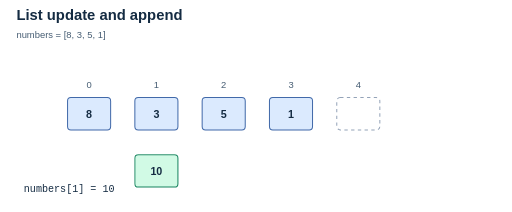
t = 0.00 s
t = 1.44 s: frame unchanged from t = 0.00 s, image omitted
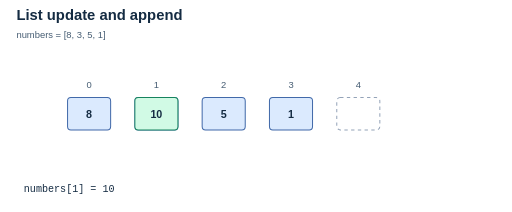
t = 3.60 s
t = 4.92 s: frame unchanged from t = 3.60 s, image omitted
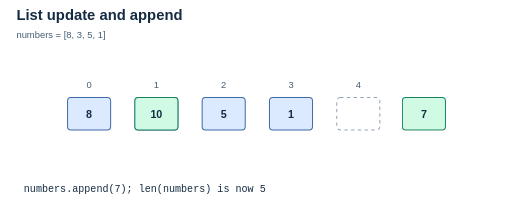
t = 6.84 s
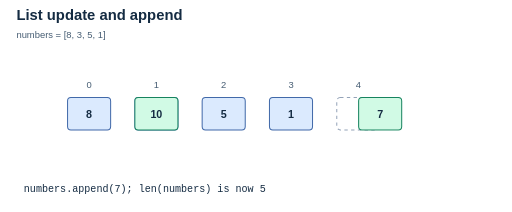
t = 8.04 s

The animated SVG that drew these frames (rendered in a browser with its animation timeline set to each time). Animation: 6 CSS @keyframes rules; frames cover the first 8.04 s, repeats indefinitely.

<svg xmlns="http://www.w3.org/2000/svg" width="760" height="315" viewBox="0 0 760 315" role="img" aria-labelledby="title desc"><title id="title">Updating an element and appending to a Python list</title><desc id="desc">The original list is eight, three, five, one. Ten replaces index one; seven moves into the new final slot at index four.</desc><style>
text{font:16px Arial,sans-serif;fill:#142b42}.title{font-size:22px;font-weight:700}.small{font-size:14px}.tiny{font-size:13px}.strong{font-weight:700}.mono{font:15px Consolas,monospace}.large{font-size:30px;font-weight:700}.muted{fill:#465d73}.greenText{fill:#047857}.blueText{fill:#1d4ed8}.amberText{fill:#92400e}
.paper{fill:#f8fafc;stroke:#64748b;stroke-width:1.5}.blue{fill:#dbeafe;stroke:#4169a9;stroke-width:1.5}.green{fill:#d1fae5;stroke:#16835e;stroke-width:1.5}.amber{fill:#fef3c7;stroke:#b45309;stroke-width:1.5}.blank{fill:none}.rule{fill:none;stroke:#94a3b8;stroke-width:1.4}.edge{fill:none;stroke:#52677b;stroke-width:2;stroke-linecap:round;stroke-linejoin:round}.tip{fill:#52677b}.inkLine{fill:none;stroke:#142b42;stroke-width:2;stroke-linecap:round}.cursor{fill:#16835e;stroke:#075c42;stroke-width:1}.dash{fill:none;stroke:#94a3b8;stroke-width:1.5;stroke-dasharray:5 5}
@media(prefers-color-scheme:dark){text{fill:#f1f5f9}.muted{fill:#c3d2e3}.paper{fill:#1e293b;stroke:#a1b2c6}.blue{fill:#193957;stroke:#93b4e8}.green{fill:#164e43;stroke:#6ee7b7}.amber{fill:#493d20;stroke:#fcd34d}.rule,.dash{stroke:#72869e}.edge{stroke:#b8c7db}.tip{fill:#b8c7db}.greenText{fill:#6ee7b7}.blueText{fill:#93c5fd}.amberText{fill:#fcd34d}.inkLine{stroke:#e2e8f0}.cursor{fill:#6ee7b7;stroke:#b7f7df}}
@media(prefers-reduced-motion:reduce){*{animation:none!important}}
.listOld{opacity:0;animation:listOld 12s steps(1,end) infinite}@keyframes listOld{0%{opacity:1}30%{opacity:0}100%{opacity:0}}.listTen{transform:translate(0px,0px);animation:listTen 12s linear infinite}@keyframes listTen{0%{transform:translate(0px,85px)}12%{transform:translate(0px,85px)}30%{transform:translate(0px,0px)}100%{transform:translate(0px,0px)}}.appendTravel{transform:translate(0px,0px);animation:appendTravel 12s linear infinite}@keyframes appendTravel{0%{transform:translate(130px,0px)}52%{transform:translate(130px,0px)}72%{transform:translate(0px,0px)}100%{transform:translate(0px,0px)}}.listSeven{opacity:1;animation:listSeven 12s steps(1,end) infinite}@keyframes listSeven{0%{opacity:0}52%{opacity:1}100%{opacity:1}}.listCap1{opacity:0;animation:listCap1 12s steps(1,end) infinite}@keyframes listCap1{0%{opacity:1}52%{opacity:0}100%{opacity:0}}.listCap2{opacity:1;animation:listCap2 12s steps(1,end) infinite}@keyframes listCap2{0%{opacity:0}52%{opacity:1}100%{opacity:1}}</style><defs><marker id="arrow" markerWidth="7" markerHeight="7" refX="6" refY="3.5" orient="auto"><path d="M0 0 L7 3.5 L0 7 Z" class="tip" /></marker></defs><text x="24" y="30" class="title" text-anchor="start" xml:space="preserve">List update and append</text><text x="24" y="57" class="small muted" text-anchor="start" xml:space="preserve">numbers = [8, 3, 5, 1]</text><rect x="100" y="145" width="64" height="48" rx="5" class="blue" /><text x="132.0" y="175.0" class="strong" text-anchor="middle" xml:space="preserve">8</text><text x="132" y="131" class="small muted" text-anchor="middle" xml:space="preserve">0</text><rect x="200" y="145" width="64" height="48" rx="5" class="blue" /><text x="232.0" y="175.0" class="strong" text-anchor="middle" xml:space="preserve" /><text x="232" y="131" class="small muted" text-anchor="middle" xml:space="preserve">1</text><rect x="300" y="145" width="64" height="48" rx="5" class="blue" /><text x="332.0" y="175.0" class="strong" text-anchor="middle" xml:space="preserve">5</text><text x="332" y="131" class="small muted" text-anchor="middle" xml:space="preserve">2</text><rect x="400" y="145" width="64" height="48" rx="5" class="blue" /><text x="432.0" y="175.0" class="strong" text-anchor="middle" xml:space="preserve">1</text><text x="432" y="131" class="small muted" text-anchor="middle" xml:space="preserve">3</text><text x="532" y="131" class="small muted" text-anchor="middle" xml:space="preserve">4</text><rect x="500" y="145" width="64" height="48" rx="5" class="dash" /><g class="listOld"><text x="232" y="175" class="strong" text-anchor="middle" xml:space="preserve">3</text></g><g class="listTen"><rect x="200" y="145" width="64" height="48" rx="5" class="green" /><text x="232.0" y="175.0" class="strong" text-anchor="middle" xml:space="preserve">10</text></g><g class="appendTravel"><g class="listSeven"><rect x="500" y="145" width="64" height="48" rx="5" class="green" /><text x="532.0" y="175.0" class="strong" text-anchor="middle" xml:space="preserve">7</text></g></g><g class="listCap1"><text x="35" y="285" class="mono" text-anchor="start" xml:space="preserve">numbers[1] = 10</text></g><g class="listCap2"><text x="35" y="285" class="mono" text-anchor="start" xml:space="preserve">numbers.append(7); len(numbers) is now 5</text></g></svg>
